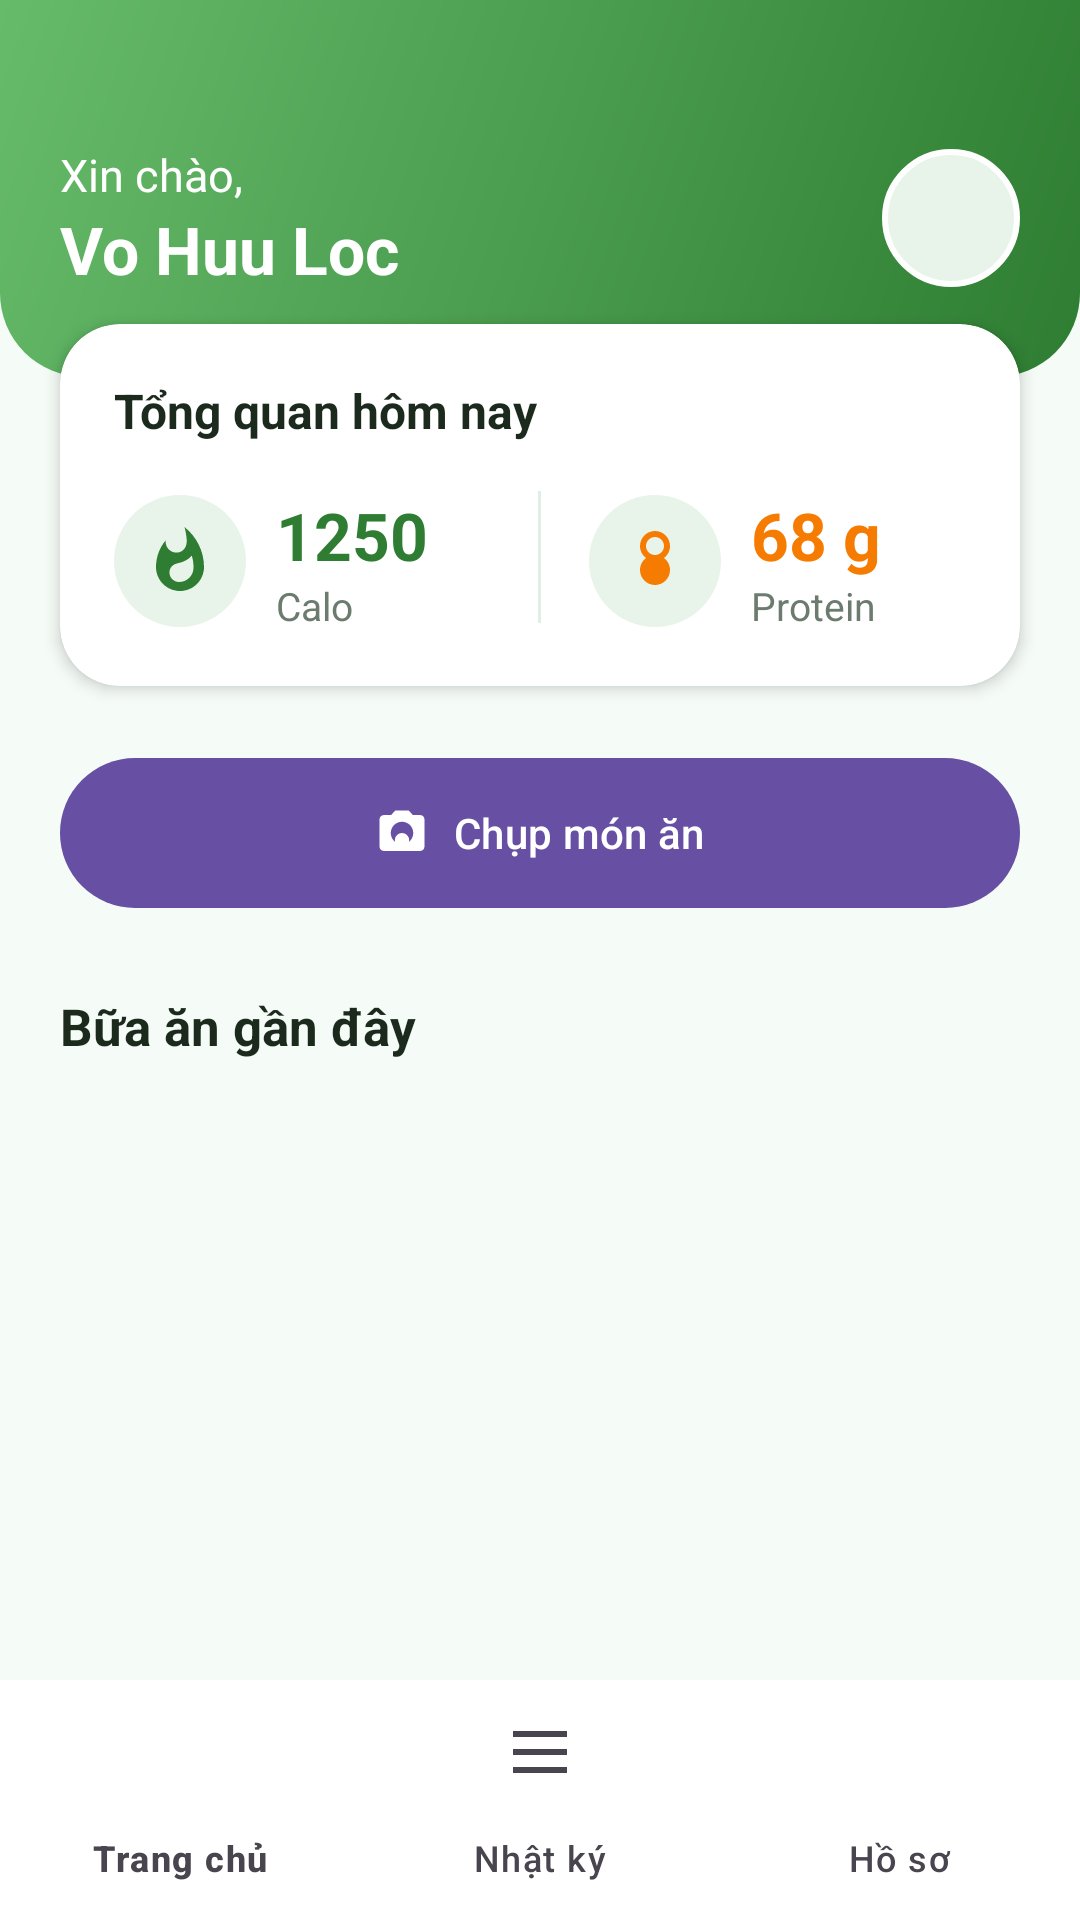

Layout XML and referenced resources for this Android screen:
<!-- AndroidManifest.xml: application theme Theme.NutriSnap -->
<!-- res/layout/activity_home.xml -->
<?xml version="1.0" encoding="utf-8"?>
<RelativeLayout xmlns:android="http://schemas.android.com/apk/res/android"
    xmlns:app="http://schemas.android.com/apk/res-auto"
    android:layout_width="match_parent"
    android:layout_height="match_parent"
    android:background="@color/background">

    <ScrollView
        android:layout_width="match_parent"
        android:layout_height="match_parent"
        android:layout_above="@id/bottomNav"
        android:clipToPadding="false">

        <LinearLayout
            android:layout_width="match_parent"
            android:layout_height="wrap_content"
            android:orientation="vertical"
            android:paddingBottom="24dp">

            <LinearLayout
                android:layout_width="match_parent"
                android:layout_height="wrap_content"
                android:background="@drawable/bg_header_gradient"
                android:gravity="center_vertical"
                android:orientation="horizontal"
                android:paddingHorizontal="20dp"
                android:paddingTop="48dp"
                android:paddingBottom="28dp">

                <LinearLayout
                    android:layout_width="0dp"
                    android:layout_height="wrap_content"
                    android:layout_weight="1"
                    android:orientation="vertical">

                    <TextView
                        android:layout_width="wrap_content"
                        android:layout_height="wrap_content"
                        android:text="@string/hello_user"
                        android:textColor="@color/white"
                        android:textSize="15sp" />

                    <TextView
                        android:id="@+id/txtUserName"
                        android:layout_width="wrap_content"
                        android:layout_height="wrap_content"
                        android:text="Vo Huu Loc"
                        android:textColor="@color/white"
                        android:textSize="22sp"
                        android:textStyle="bold" />
                </LinearLayout>

                <FrameLayout
                    android:layout_width="46dp"
                    android:layout_height="46dp"
                    android:background="@drawable/bg_avatar">

                    <ImageView
                        android:layout_width="28dp"
                        android:layout_height="28dp"
                        android:layout_gravity="center"
                        android:src="@drawable/ic_person"
                        app:tint="@color/primary" />
                </FrameLayout>
            </LinearLayout>

            <androidx.cardview.widget.CardView
                android:layout_width="match_parent"
                android:layout_height="wrap_content"
                android:layout_marginHorizontal="20dp"
                android:layout_marginTop="-18dp"
                app:cardCornerRadius="20dp"
                app:cardElevation="3dp">

                <LinearLayout
                    android:layout_width="match_parent"
                    android:layout_height="wrap_content"
                    android:orientation="vertical"
                    android:padding="18dp">

                    <TextView
                        android:layout_width="wrap_content"
                        android:layout_height="wrap_content"
                        android:text="@string/today_summary"
                        android:textColor="@color/text_primary"
                        android:textSize="16sp"
                        android:textStyle="bold" />

                    <LinearLayout
                        android:layout_width="match_parent"
                        android:layout_height="wrap_content"
                        android:layout_marginTop="16dp"
                        android:orientation="horizontal">

                        <LinearLayout
                            android:layout_width="0dp"
                            android:layout_height="wrap_content"
                            android:layout_weight="1"
                            android:gravity="center_vertical"
                            android:orientation="horizontal">

                            <FrameLayout
                                android:layout_width="44dp"
                                android:layout_height="44dp"
                                android:background="@drawable/bg_circle_icon">

                                <ImageView
                                    android:layout_width="24dp"
                                    android:layout_height="24dp"
                                    android:layout_gravity="center"
                                    android:src="@drawable/ic_fire" />
                            </FrameLayout>

                            <LinearLayout
                                android:layout_width="wrap_content"
                                android:layout_height="wrap_content"
                                android:layout_marginStart="10dp"
                                android:orientation="vertical">

                                <TextView
                                    android:id="@+id/txtCalories"
                                    android:layout_width="wrap_content"
                                    android:layout_height="wrap_content"
                                    android:text="1250"
                                    android:textColor="@color/calories"
                                    android:textSize="22sp"
                                    android:textStyle="bold" />

                                <TextView
                                    android:layout_width="wrap_content"
                                    android:layout_height="wrap_content"
                                    android:text="@string/calories"
                                    android:textColor="@color/text_secondary"
                                    android:textSize="13sp" />
                            </LinearLayout>
                        </LinearLayout>

                        <View
                            android:layout_width="1dp"
                            android:layout_height="44dp"
                            android:background="@color/card_stroke" />

                        <LinearLayout
                            android:layout_width="0dp"
                            android:layout_height="wrap_content"
                            android:layout_weight="1"
                            android:gravity="center_vertical"
                            android:orientation="horizontal"
                            android:paddingStart="16dp">

                            <FrameLayout
                                android:layout_width="44dp"
                                android:layout_height="44dp"
                                android:background="@drawable/bg_circle_icon">

                                <ImageView
                                    android:layout_width="24dp"
                                    android:layout_height="24dp"
                                    android:layout_gravity="center"
                                    android:src="@drawable/ic_protein" />
                            </FrameLayout>

                            <LinearLayout
                                android:layout_width="wrap_content"
                                android:layout_height="wrap_content"
                                android:layout_marginStart="10dp"
                                android:orientation="vertical">

                                <TextView
                                    android:id="@+id/txtProtein"
                                    android:layout_width="wrap_content"
                                    android:layout_height="wrap_content"
                                    android:text="68 g"
                                    android:textColor="@color/protein"
                                    android:textSize="22sp"
                                    android:textStyle="bold" />

                                <TextView
                                    android:layout_width="wrap_content"
                                    android:layout_height="wrap_content"
                                    android:text="@string/protein"
                                    android:textColor="@color/text_secondary"
                                    android:textSize="13sp" />
                            </LinearLayout>
                        </LinearLayout>
                    </LinearLayout>
                </LinearLayout>
            </androidx.cardview.widget.CardView>

            <com.google.android.material.button.MaterialButton
                android:id="@+id/btnScan"
                style="@style/PrimaryButton"
                android:layout_width="match_parent"
                android:layout_height="58dp"
                android:layout_marginHorizontal="20dp"
                android:layout_marginTop="20dp"
                android:text="@string/scan_food"
                app:icon="@drawable/ic_camera"
                app:iconGravity="textStart"
                app:iconTint="@color/white" />

            <TextView
                android:layout_width="wrap_content"
                android:layout_height="wrap_content"
                android:layout_marginHorizontal="20dp"
                android:layout_marginTop="24dp"
                android:text="@string/recent_meals"
                android:textColor="@color/text_primary"
                android:textSize="17sp"
                android:textStyle="bold" />

            <androidx.recyclerview.widget.RecyclerView
                android:id="@+id/recyclerMeals"
                android:layout_width="match_parent"
                android:layout_height="wrap_content"
                android:layout_marginTop="8dp"
                android:nestedScrollingEnabled="false"
                android:paddingHorizontal="14dp" />
        </LinearLayout>
    </ScrollView>

    <include layout="@layout/view_bottom_nav" />
</RelativeLayout>
<!-- res/layout/view_bottom_nav.xml (included above) -->
<?xml version="1.0" encoding="utf-8"?>
<com.google.android.material.bottomnavigation.BottomNavigationView
    xmlns:android="http://schemas.android.com/apk/res/android"
    xmlns:app="http://schemas.android.com/apk/res-auto"
    android:id="@+id/bottomNav"
    android:layout_width="match_parent"
    android:layout_height="wrap_content"
    android:layout_alignParentBottom="true"
    android:background="@color/surface"
    app:itemIconTint="@color/bottom_nav_color"
    app:itemTextColor="@color/bottom_nav_color"
    app:labelVisibilityMode="labeled"
    app:menu="@menu/bottom_nav_menu" />
<!-- resources referenced by this layout -->
<resources>
  <color name="background">#F5FBF6</color>
  <color name="calories">#2E7D32</color>
  <color name="card_stroke">#E0EFE2</color>
  <color name="primary">#2E7D32</color>
  <color name="protein">#F57C00</color>
  <color name="surface">#FFFFFFFF</color>
  <color name="text_primary">#1B2A1D</color>
  <color name="text_secondary">#6B7B6E</color>
  <color name="white">#FFFFFFFF</color>
  <!-- drawable bg_avatar (drawable) -->
  <?xml version="1.0" encoding="utf-8"?>
  <shape xmlns:android="http://schemas.android.com/apk/res/android"
      android:shape="oval">
      <solid android:color="@color/chip_unselected" />
      <stroke
          android:width="2dp"
          android:color="@color/white" />
  </shape>
  <!-- drawable bg_circle_icon (drawable) -->
  <?xml version="1.0" encoding="utf-8"?>
  <shape xmlns:android="http://schemas.android.com/apk/res/android"
      android:shape="oval">
      <solid android:color="@color/chip_unselected" />
  </shape>
  <!-- drawable bg_header_gradient (drawable) -->
  <?xml version="1.0" encoding="utf-8"?>
  <shape xmlns:android="http://schemas.android.com/apk/res/android"
      android:shape="rectangle">
      <gradient
          android:angle="135"
          android:startColor="@color/primary"
          android:endColor="@color/primary_light" />
      <corners
          android:bottomLeftRadius="28dp"
          android:bottomRightRadius="28dp" />
  </shape>
  <!-- drawable ic_camera (drawable) -->
  <vector xmlns:android="http://schemas.android.com/apk/res/android"
      android:width="24dp"
      android:height="24dp"
      android:viewportWidth="24"
      android:viewportHeight="24"
      android:tint="@color/white">
      <path
          android:fillColor="@android:color/white"
          android:pathData="M12,15.2m-3.2,0a3.2,3.2 0,1 1,6.4 0a3.2,3.2 0,1 1,-6.4 0" />
      <path
          android:fillColor="@android:color/white"
          android:pathData="M9,2L7.17,4H4c-1.1,0 -2,0.9 -2,2v12c0,1.1 0.9,2 2,2h16c1.1,0 2,-0.9 2,-2V6c0,-1.1 -0.9,-2 -2,-2h-3.17L15,2L9,2zM12,17c-2.76,0 -5,-2.24 -5,-5s2.24,-5 5,-5 5,2.24 5,5 -2.24,5 -5,5z" />
  </vector>
  <!-- drawable ic_fire (drawable) -->
  <vector xmlns:android="http://schemas.android.com/apk/res/android"
      android:width="24dp"
      android:height="24dp"
      android:viewportWidth="24"
      android:viewportHeight="24"
      android:tint="@color/calories">
      <path
          android:fillColor="@android:color/white"
          android:pathData="M13.5,0.67s0.74,2.65 0.74,4.8c0,2.06 -1.35,3.73 -3.41,3.73 -2.07,0 -3.63,-1.67 -3.63,-3.73l0.03,-0.36C5.21,7.51 4,10.62 4,14c0,4.42 3.58,8 8,8s8,-3.58 8,-8C20,8.61 17.41,3.8 13.5,0.67zM11.71,19c-1.78,0 -3.22,-1.4 -3.22,-3.14 0,-1.62 1.05,-2.76 2.81,-3.12 1.77,-0.36 3.6,-1.21 4.62,-2.58 0.39,1.29 0.59,2.65 0.59,4.04 0,2.65 -2.15,4.8 -4.8,4.8z" />
  </vector>
  <!-- drawable ic_protein (drawable) -->
  <vector xmlns:android="http://schemas.android.com/apk/res/android"
      android:width="24dp"
      android:height="24dp"
      android:viewportWidth="24"
      android:viewportHeight="24"
      android:tint="@color/protein">
      <path
          android:fillColor="@android:color/white"
          android:pathData="M12,2C9.24,2 7,4.24 7,7c0,1.64 0.8,3.09 2.03,4 -1.23,0.91 -2.03,2.36 -2.03,4 0,2.76 2.24,5 5,5s5,-2.24 5,-5c0,-1.64 -0.8,-3.09 -2.03,-4C16.2,10.09 17,8.64 17,7c0,-2.76 -2.24,-5 -5,-5zM12,4c1.66,0 3,1.34 3,3s-1.34,3 -3,3 -3,-1.34 -3,-3 1.34,-3 3,-3z" />
  </vector>
  <string name="calories">Calo</string>
  <string name="hello_user">Xin chào,</string>
  <string name="protein">Protein</string>
  <string name="recent_meals">Bữa ăn gần đây</string>
  <string name="scan_food">Chụp món ăn</string>
  <string name="today_summary">Tổng quan hôm nay</string>
  <style name="Theme.NutriSnap" parent="Base.Theme.NutriSnap" />
  <color name="chip_unselected">#E8F4EA</color>
  <color name="primary_light">#66BB6A</color>
  <style name="Base.Theme.NutriSnap" parent="Theme.Material3.DayNight.NoActionBar">
          
          
      </style>
</resources>
